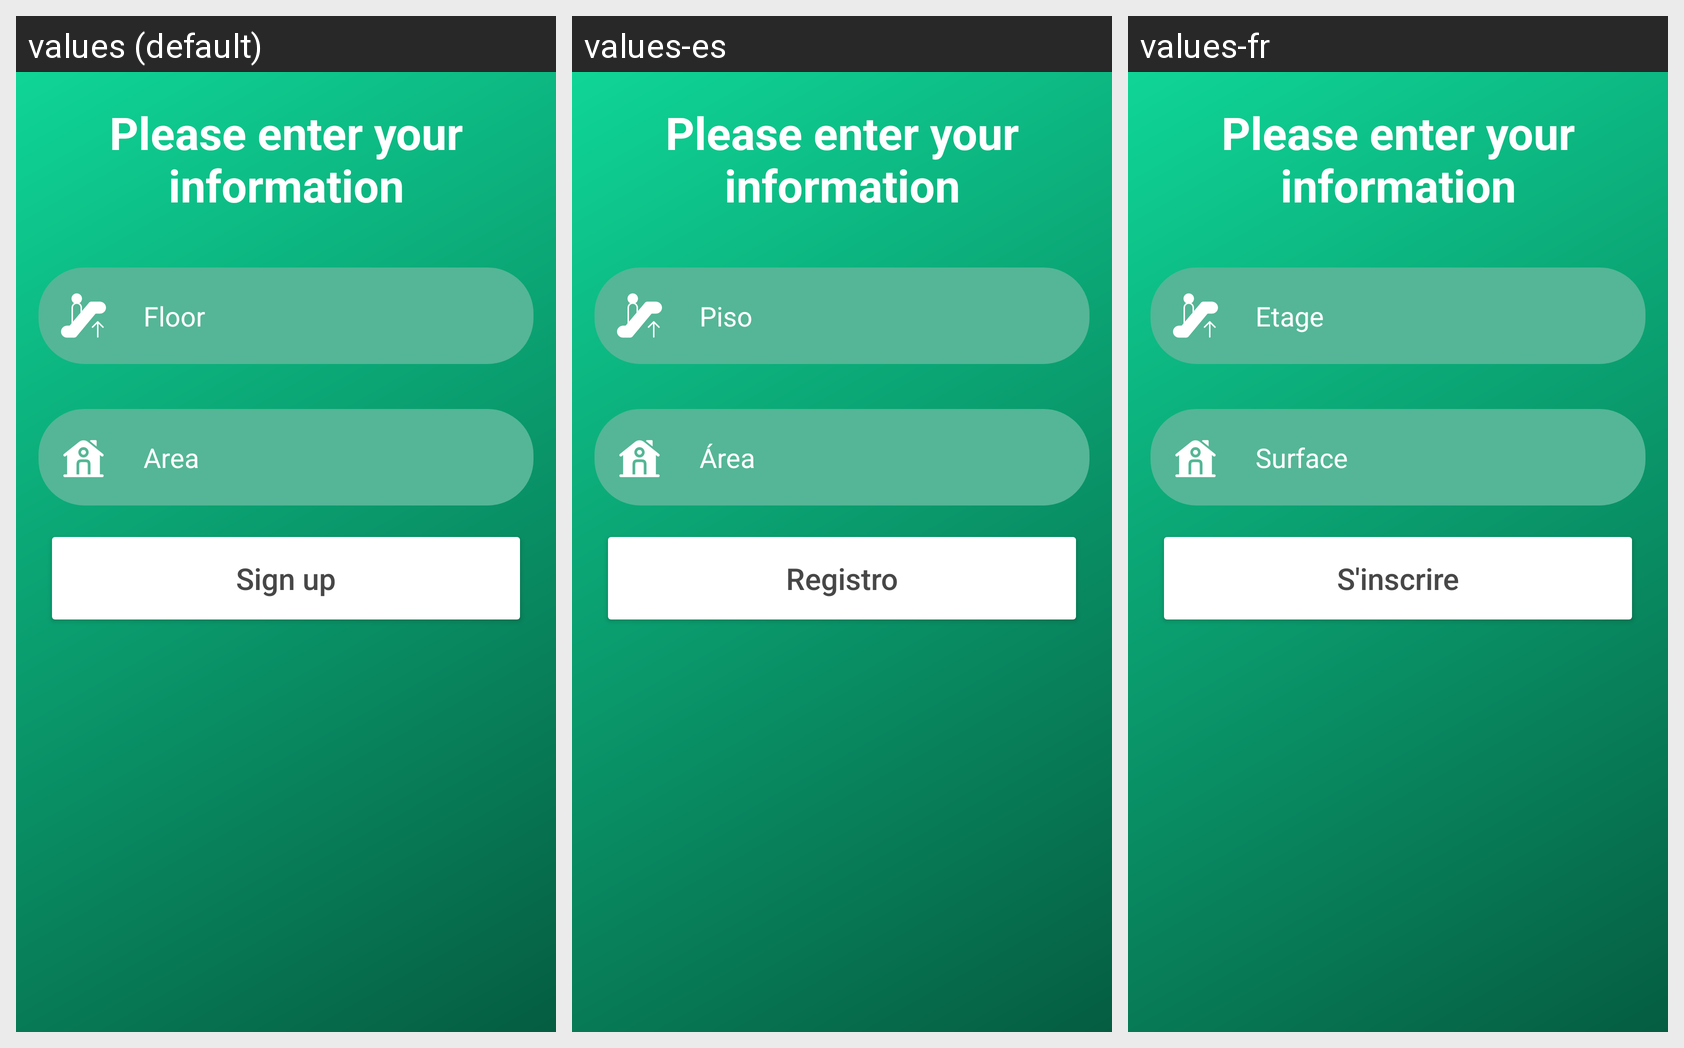

The Android screen above is rendered under several locales of the same app. Produce the string resources it draws, with the default and per-locale values.
Android screen res/layout/dialog_info_signup.xml rendered under 3 locales, left to right: values (default), values-es, values-fr. Device: Nexus 5 (rendered at 1080×1920; each locale shown at half size, 540×960, under a caption strip naming it); theme Theme.PowerHome.
Strings drawn on this screen, with the default value and each locale's value (text and hints the layout hard-codes, and strings that could not be matched under every locale, appear in the picture but are not listed):

Floor
  values: Floor
  values-es: Piso
  values-fr: Etage

Area
  values: Area
  values-es: Área
  values-fr: Surface

sign_up
  values: Sign up
  values-es: Registro
  values-fr: S'inscrire
